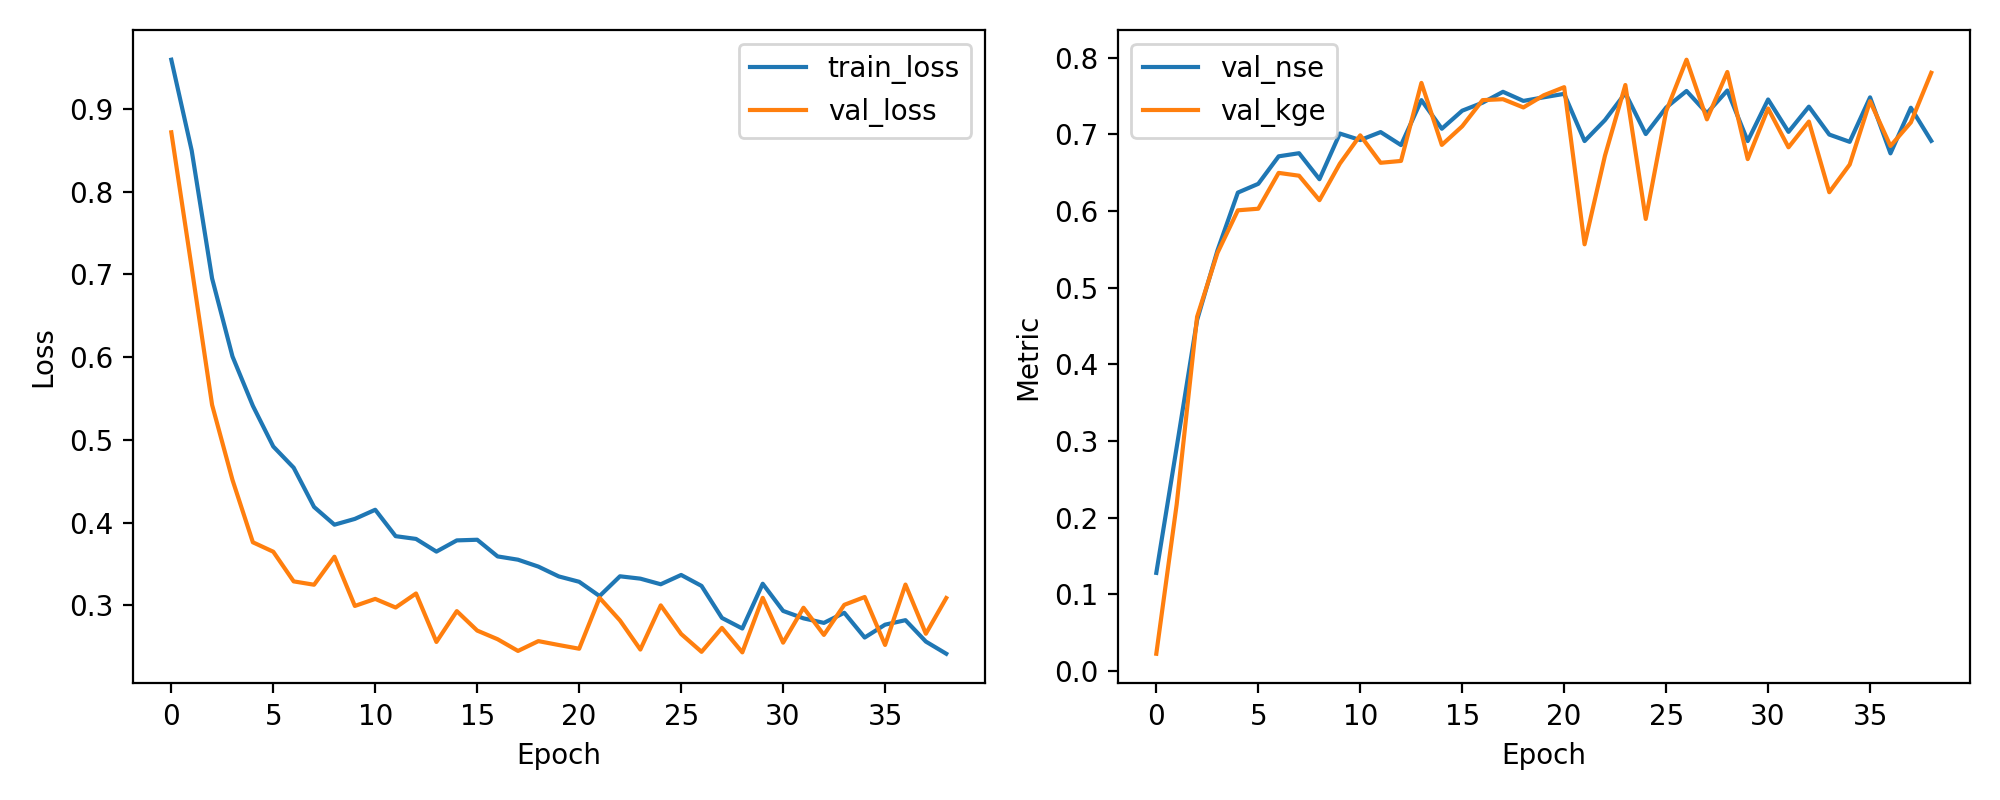

The file beside this chart, header and first rows:
epoch, train_loss, val_loss, val_nse, val_kge
1, 0.9597, 0.8719, 0.1281, 0.02267
2, 0.8498, 0.708, 0.292, 0.2176
3, 0.6952, 0.5423, 0.4577, 0.462
4, 0.6008, 0.4515, 0.5485, 0.5453
5, 0.5411, 0.3761, 0.6239, 0.6008
6, 0.4919, 0.3647, 0.6353, 0.6029
7, 0.4663, 0.3288, 0.6712, 0.6496
8, 0.4188, 0.3248, 0.6752, 0.6459
9, 0.3974, 0.3586, 0.6414, 0.614
10, 0.4044, 0.2991, 0.7009, 0.6616
11, 0.4154, 0.3076, 0.6924, 0.6985
12, 0.3835, 0.2972, 0.7028, 0.6627
13, 0.3802, 0.3142, 0.6858, 0.6651
14, 0.3648, 0.2556, 0.7444, 0.7669
15, 0.3784, 0.2929, 0.7071, 0.686
16, 0.3792, 0.2693, 0.7307, 0.7103
17, 0.359, 0.2589, 0.7411, 0.7444
18, 0.3551, 0.2447, 0.7553, 0.7456
19, 0.3467, 0.2566, 0.7434, 0.7349
20, 0.3348, 0.2519, 0.7481, 0.7508
21, 0.3283, 0.2474, 0.7526, 0.7613
22, 0.3111, 0.3089, 0.6911, 0.5565
23, 0.335, 0.2816, 0.7184, 0.672
24, 0.3321, 0.2464, 0.7536, 0.7641
25, 0.3253, 0.2998, 0.7002, 0.5895
26, 0.3366, 0.2652, 0.7348, 0.7298
27, 0.3234, 0.2436, 0.7564, 0.7971
28, 0.2846, 0.2726, 0.7274, 0.7194
29, 0.2718, 0.243, 0.757, 0.7811
30, 0.326, 0.3089, 0.6911, 0.6675
31, 0.2931, 0.2548, 0.7452, 0.7336
32, 0.2841, 0.297, 0.703, 0.6829
33, 0.2786, 0.2641, 0.7359, 0.7164
34, 0.2909, 0.3005, 0.6995, 0.6244
35, 0.2609, 0.3099, 0.6901, 0.6604
36, 0.2765, 0.252, 0.748, 0.7431
37, 0.2819, 0.325, 0.675, 0.6846
38, 0.256, 0.2655, 0.7345, 0.7154
39, 0.2413, 0.3087, 0.6913, 0.7801
